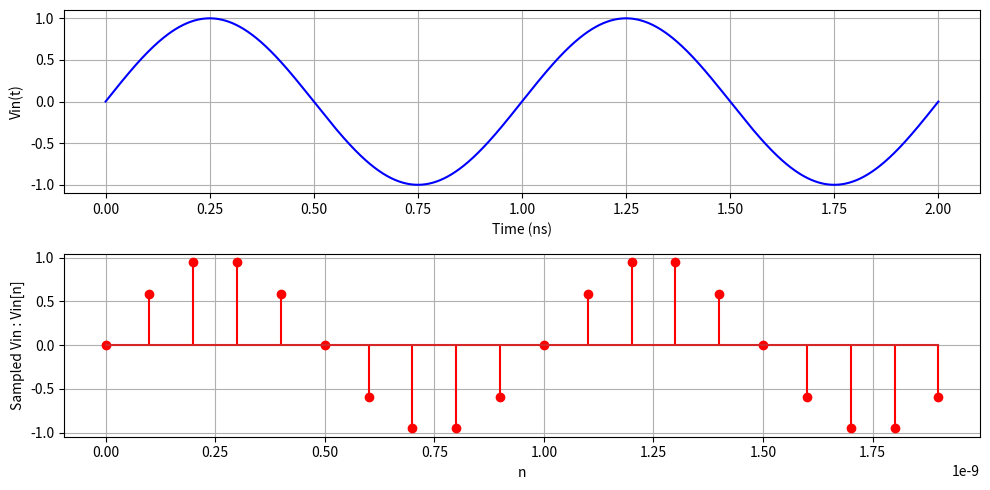
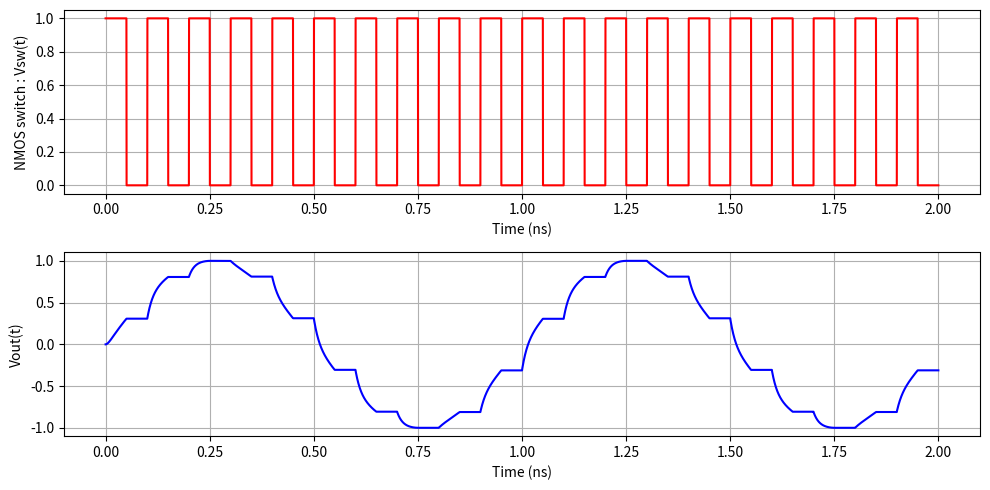

The matplotlib source for these figures, in order:
import numpy as np
import matplotlib.pyplot as plt
import math

f  = 1e9  # frequency of Vin(t)
T  = 1/f
Fs = 10e9  # Sampling frequency
Ts = 1 / Fs 
time_constant = 10e-12 # RC Time constant
C = 2 # number of cycles for plot

Tph = Ts/2 #tracking phase time

t = np.linspace(0, C/f, 10000)  
Vin_t = np.sin(2*np.pi*f*t)

n =  np.arange(0, C/f, Ts)
Vin_n = np.sin(2*np.pi*f*n)

Vsw_t = np.zeros(len(t))
Vout_t = np.zeros(len(t))

hold_val = 0
sw_count = 1
num_sample_points_per_cycle = np.ceil(len(t)/(C*T/Ts))

for i in range(len(t)):
    t1 = t[i]
    if(i <= sw_count*num_sample_points_per_cycle/2): #tracking
        Vsw_t[i] = 1
        Vout_t[i] = Vin_t[i] + (hold_val - Vin_t[i])*(math.exp(-(t1-((sw_count-1)/2)*Ts)/time_constant))
        if(i == sw_count*num_sample_points_per_cycle/2):
            hold_val = Vout_t[i]
    elif (i == (sw_count+1)*num_sample_points_per_cycle/2): 
        Vsw_t[i] = 0
        sw_count = sw_count + 2
        Vout_t[i] = hold_val
    else: #hold
        Vsw_t[i] = 0
        Vout_t[i] = hold_val

# Plots
plt.figure(figsize=(10, 5))
plt.subplot(2, 1, 1)
plt.plot(t * 1e9, Vin_t,  color='b')
plt.xlabel("Time (ns)")
plt.ylabel("Vin(t)")
plt.grid()
plt.subplot(2, 1, 2)
plt.stem(n, Vin_n, linefmt='r', markerfmt='ro')
plt.xlabel("n")
plt.ylabel("Sampled Vin : Vin[n]")
plt.grid()
plt.tight_layout()
plt.show()
plt.figure(figsize=(10, 5))
plt.subplot(2, 1, 1)
plt.plot(t * 1e9, Vsw_t,  color='r')
plt.xlabel("Time (ns)")
plt.ylabel("NMOS switch : Vsw(t)")
plt.grid()
plt.subplot(2, 1, 2)
plt.plot(t * 1e9, Vout_t,  color='b')
plt.xlabel("Time (ns)")
plt.ylabel("Vout(t)")
plt.grid()
plt.tight_layout()
plt.show()